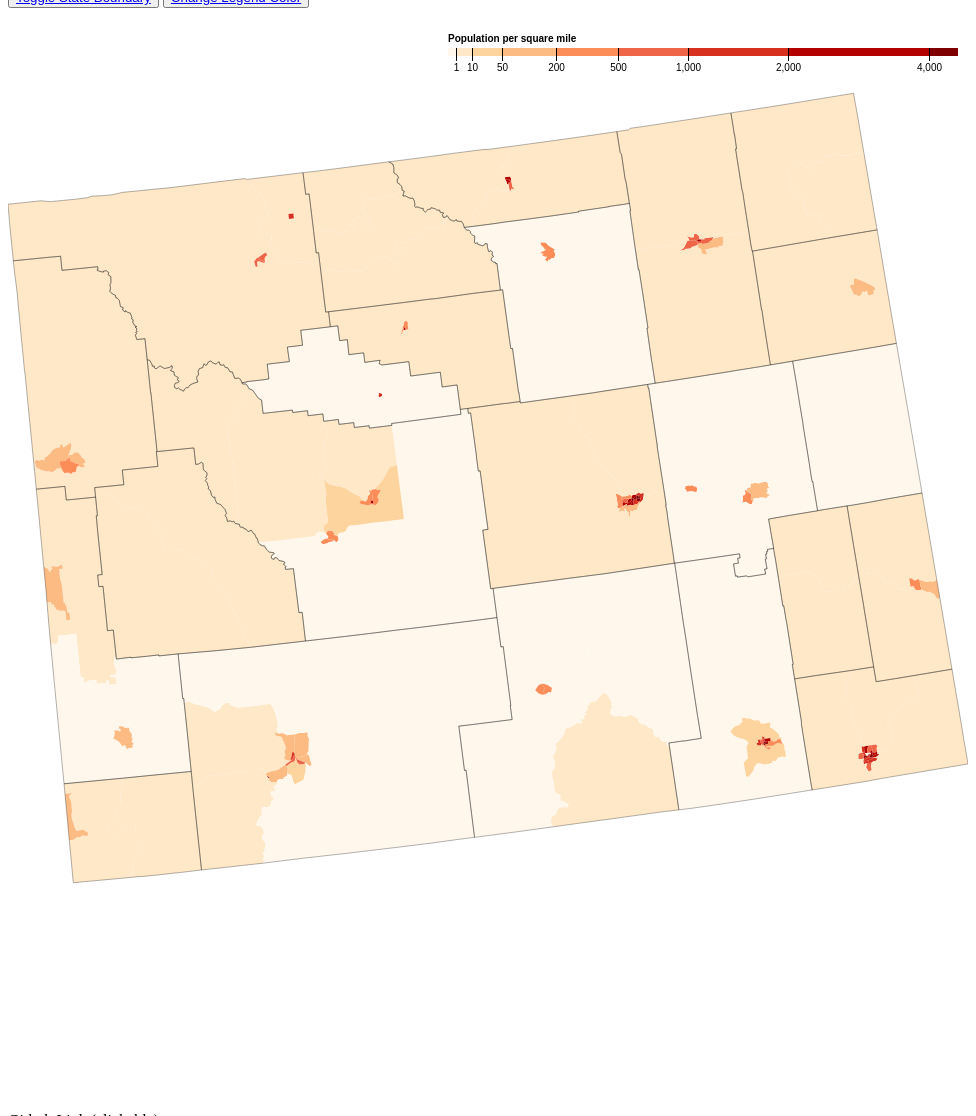
D3 v4 page, settled after 480 driven frames (8 s of simulated time); the page loaded 1 data file(s).


    



var svg = d3.select("svg"),
    width = +svg.attr("width"),
    height = +svg.attr("height");

var path = d3.geoPath();

var color = d3.scaleThreshold()
    .domain([1, 10, 50, 200, 500, 1000, 2000, 4000])
    .range(d3.schemeOrRd[9]);

var x = d3.scaleSqrt()
    .domain([0, 4500])
    .rangeRound([440, 950]);

var g = svg.append("g")
    .attr("class", "key")
    .attr("transform", "translate(0,40)");

g.selectAll("rect")
  .data(color.range().map(function(d) {
      d = color.invertExtent(d);
      if (d[0] == null) d[0] = x.domain()[0];
      if (d[1] == null) d[1] = x.domain()[1];
      return d;
    }))
  .enter().append("rect")
    .attr("height", 8)
    .attr("x", function(d) { return x(d[0]); })
    .attr("width", function(d) { return x(d[1]) - x(d[0]); })
    .attr("fill", function(d) { return color(d[0]); });

g.append("text")
    .attr("class", "caption")
    .attr("x", x.range()[0])
    .attr("y", -6)
    .attr("fill", "#000")
    .attr("text-anchor", "start")
    .attr("font-weight", "bold")
    .text("Population per square mile");

g.call(d3.axisBottom(x)
    .tickSize(13)
    .tickValues(color.domain()))
  .select(".domain")
    .remove();
    
    
d3.json("ca-merge-topo.json", function(error, topology) {
  if (error) throw error;

  svg.append("g")
    .selectAll("path")
    .data(topojson.feature(topology, topology.objects.tracts).features)
    .enter().append("path")
      .attr("fill", function(d) { return color(d.properties.density); })
      .attr("d", path);

  svg.append("path")
      .datum(topojson.feature(topology, topology.objects.counties))
      .attr("fill", "none")
      .attr("stroke", "#000")
      .attr("stroke-opacity", 0.3)
      .attr("d", path);
});

        

    



### data: ca-merge-topo.json
{
 "type": "Topology",
 "bbox": [
  0,
  85.28,
  960,
  874.7
 ],
 "transform": {
  "scale": [
   0.0096,
   0.007895
  ],
  "translate": [
   0,
   85.28
  ]
 },
 "objects": {
  "tracts": {
   "type": "GeometryCollection",
   "geometries": [
    "{... 4 keys}",
    "{... 4 keys}",
    "{... 4 keys}",
    "{... 4 keys}",
    "{... 4 keys}",
    "{... 4 keys}",
    "{... 4 keys}",
    "{... 4 keys}",
    "... 124 more items"
   ]
  },
  "counties": {
   "type": "GeometryCollection",
   "geometries": [
    "{... 3 keys}",
    "{... 3 keys}",
    "{... 3 keys}",
    "{... 3 keys}",
    "{... 3 keys}",
    "{... 4 keys}",
    "{... 3 keys}",
    "{... 3 keys}",
    "... 15 more items"
   ]
  }
 },
 "arcs": [
  [
   [
    78674,
    82270
   ],
   [
    138,
    -135
   ]
  ],
  [
   [
    78812,
    82135
   ],
   [
    102,
    -9
   ]
  ],
  [
   [
    78914,
    82126
   ],
   [
    -91,
    192
   ]
  ],
  [
   [
    78823,
    82318
   ],
   [
    -100,
    111
   ]
  ],
  [
   [
    78723,
    82429
   ],
   [
    -41,
    24
   ]
  ],
  [
   [
    78682,
    82453
   ],
   [
    -8,
    -183
   ]
  ],
  [
   [
    69447,
    59516
   ],
   [
    1651,
    -276
   ],
   [
    3241,
    -569
   ],
   [
    1857,
    -335
   ],
   [
    64,
    520
   ],
   [
    -253,
    48
   ],
   [
    77,
    617
   ],
   [
    -509,
    92
   ],
   "... 16 more items"
  ],
  [
   [
    79737,
    57651
   ],
   [
    221,
    1505
   ],
   [
    389,
    2962
   ]
  ],
  "... 351 more items"
 ]
}